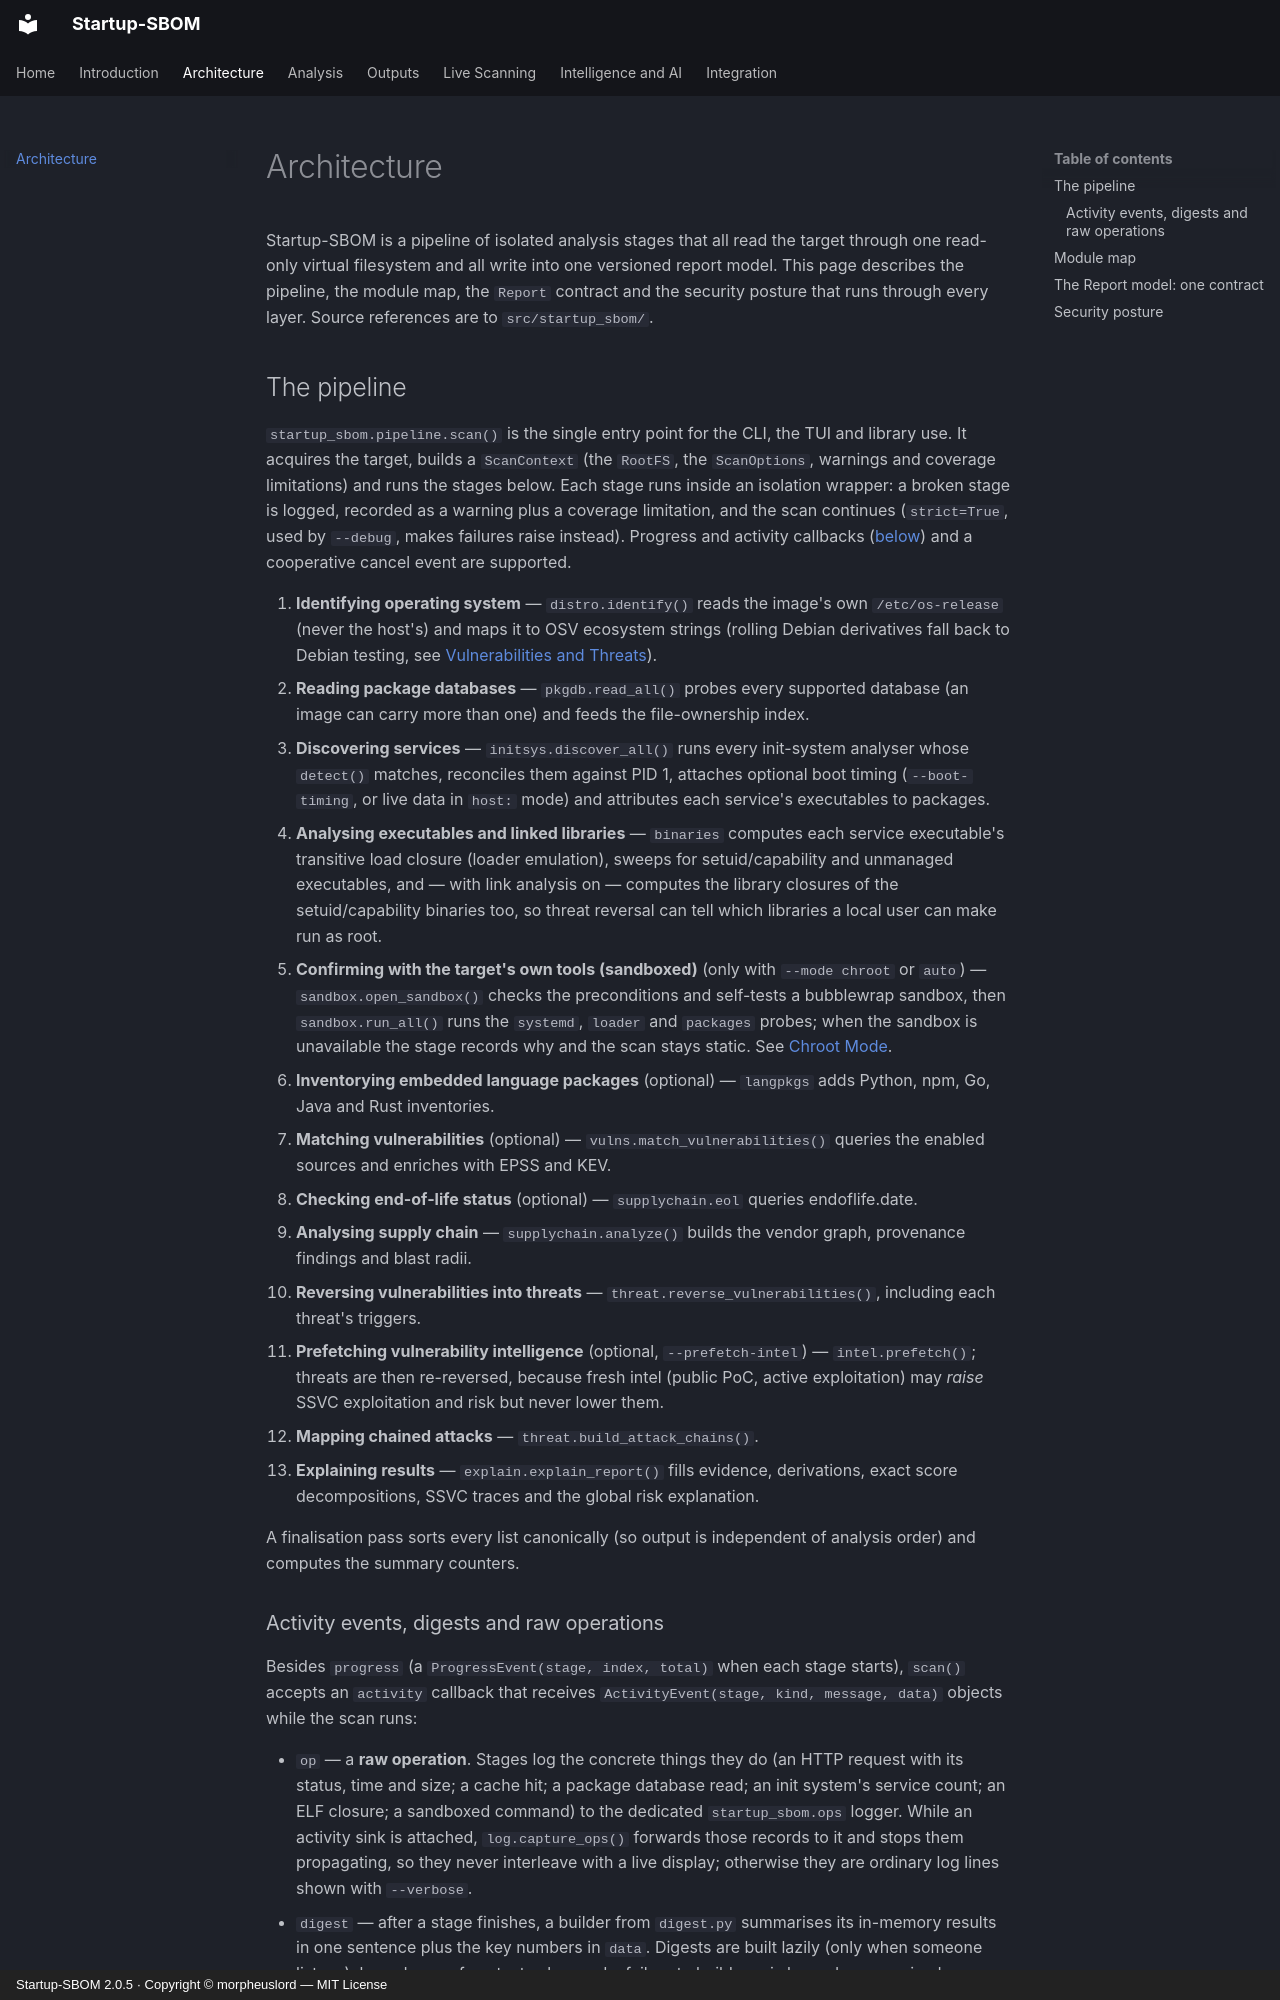

repository: morpheuslord/Startup-SBOM · page: architecture/index.html · generator: mkdocs · copyright: Startup-SBOM 2.0.5 · Copyright © morpheuslord — MIT License

# Architecture

Startup-SBOM is a pipeline of isolated analysis stages that all read the target through one read-only virtual filesystem and all write into one versioned report model. This page describes the pipeline, the module map, the `Report` contract and the security posture that runs through every layer. Source references are to `src/startup_sbom/`.

## The pipeline

`startup_sbom.pipeline.scan()` is the single entry point for the CLI, the TUI and library use. It acquires the target, builds a `ScanContext` (the `RootFS`, the `ScanOptions`, warnings and coverage limitations) and runs the stages below. Each stage runs inside an isolation wrapper: a broken stage is logged, recorded as a warning plus a coverage limitation, and the scan continues (`strict=True`, used by `--debug`, makes failures raise instead). Progress and activity callbacks ([below](#activity-events-digests-and-raw-operations)) and a cooperative cancel event are supported.

1. **Identifying operating system** — `distro.identify()` reads the image's own `/etc/os-release` (never the host's) and maps it to OSV ecosystem strings (rolling Debian derivatives fall back to Debian testing, see [Vulnerabilities and Threats](vulnerabilities-and-threats.md#vulnerability-sources)).
2. **Reading package databases** — `pkgdb.read_all()` probes every supported database (an image can carry more than one) and feeds the file-ownership index.
3. **Discovering services** — `initsys.discover_all()` runs every init-system analyser whose `detect()` matches, reconciles them against PID 1, attaches optional boot timing (`--boot-timing`, or live data in `host:` mode) and attributes each service's executables to packages.
4. **Analysing executables and linked libraries** — `binaries` computes each service executable's transitive load closure (loader emulation), sweeps for setuid/capability and unmanaged executables, and — with link analysis on — computes the library closures of the setuid/capability binaries too, so threat reversal can tell which libraries a local user can make run as root.
5. **Confirming with the target's own tools (sandboxed)** (only with `--mode chroot` or `auto`) — `sandbox.open_sandbox()` checks the preconditions and self-tests a bubblewrap sandbox, then `sandbox.run_all()` runs the `systemd`, `loader` and `packages` probes; when the sandbox is unavailable the stage records why and the scan stays static. See [Chroot Mode](chroot-mode.md).
6. **Inventorying embedded language packages** (optional) — `langpkgs` adds Python, npm, Go, Java and Rust inventories.
7. **Matching vulnerabilities** (optional) — `vulns.match_vulnerabilities()` queries the enabled sources and enriches with EPSS and KEV.
8. **Checking end-of-life status** (optional) — `supplychain.eol` queries endoflife.date.
9. **Analysing supply chain** — `supplychain.analyze()` builds the vendor graph, provenance findings and blast radii.
10. **Reversing vulnerabilities into threats** — `threat.reverse_vulnerabilities()`, including each threat's triggers.
11. **Prefetching vulnerability intelligence** (optional, `--prefetch-intel`) — `intel.prefetch()`; threats are then re-reversed, because fresh intel (public PoC, active exploitation) may *raise* SSVC exploitation and risk but never lower them.
12. **Mapping chained attacks** — `threat.build_attack_chains()`.
13. **Explaining results** — `explain.explain_report()` fills evidence, derivations, exact score decompositions, SSVC traces and the global risk explanation.

A finalisation pass sorts every list canonically (so output is independent of analysis order) and computes the summary counters.
